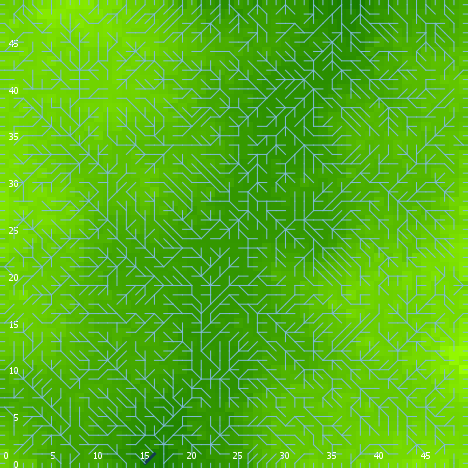

Source data for this figure (header and first rows):
export-world data (NetLogo 6.0.4)
land_05_withInitialEcologicalCommunity.n…
10/27/2020 17:49:43:217 +0000
RANDOM STATE
0 0 -1727483681 126 -1.6020529252194171 …
GLOBALS
min-pxcor, max-pxcor, min-pycor, max-pycor, perspective, subject, nextIndex, directed-links, ticks, display-mode, ecol_brushfrequencyinflection, ecol_brushfrequencyrate, ecol_grassfrequencyinflection, ecol_grassfrequencyrate, ecol_woodfrequencyinflection, ecol_woodfrequencyrate, elevationdistribution, elev_algorithm-style, elev_featureanglerange, elev_inversioniterations, elev_noise, elev_numdepressions, elev_numprotuberances, elev_numranges
0, 49, 0, 49, 0, nobody, 2600, "UNDIRECTED", -1, "elevation (m)", 8.334, 0.08242, 3.01, 0.08145, 21.73, 0.05546, [4.136947498249977 5.854718237012667 6.2…, "C#", 17.76, 0.5041, 4.107, 7, 5, 89
TURTLES
who, color, heading, xcor, ycor, shape, label, label-color, breed, hidden?, size, pen-size, pen-mode, numpoints
0, 135, 319, 2, 30, "default", "", 9.9, {breed flowholders}, true, 1, 1, "up", 
1, 97, 0, 2, 49, "line half", "", 9.9, {breed flowholders}, false, 1, 1, "up", 
2, 15, 329, 30, 21, "default", "", 9.9, {breed flowholders}, true, 1, 1, "up", 
3, 105, 35, 23, 3, "default", "", 9.9, {breed flowholders}, true, 1, 1, "up", 
4, 105, 338, 39, 10, "default", "", 9.9, {breed flowholders}, true, 1, 1, "up", 
5, 95, 21, 6, 16, "default", "", 9.9, {breed flowholders}, true, 1, 1, "up", 
6, 55, 265, 31, 20, "default", "", 9.9, {breed flowholders}, true, 1, 1, "up", 
7, 45, 16, 42, 14, "default", "", 9.9, {breed flowholders}, true, 1, 1, "up", 
8, 35, 152, 10, 12, "default", "", 9.9, {breed flowholders}, true, 1, 1, "up", 
9, 15, 187, 3, 41, "default", "", 9.9, {breed flowholders}, true, 1, 1, "up", 
10, 25, 349, 12, 46, "default", "", 9.9, {breed flowholders}, true, 1, 1, "up", 
11, 75, 235, 37, 29, "default", "", 9.9, {breed flowholders}, true, 1, 1, "up", 
12, 125, 185, 28, 28, "default", "", 9.9, {breed flowholders}, true, 1, 1, "up", 
13, 95, 1, 7, 32, "default", "", 9.9, {breed flowholders}, true, 1, 1, "up", 
14, 15, 90, 37, 23, "default", "", 9.9, {breed flowholders}, true, 1, 1, "up", 
15, 35, 193, 26, 21, "default", "", 9.9, {breed flowholders}, true, 1, 1, "up", 
16, 65, 223, 25, 22, "default", "", 9.9, {breed flowholders}, true, 1, 1, "up", 
17, 75, 151, 25, 25, "default", "", 9.9, {breed flowholders}, true, 1, 1, "up", 
18, 135, 174, 46, 43, "default", "", 9.9, {breed flowholders}, true, 1, 1, "up", 
19, 35, 152, 25, 32, "default", "", 9.9, {breed flowholders}, true, 1, 1, "up", 
20, 25, 334, 32, 22, "default", "", 9.9, {breed flowholders}, true, 1, 1, "up", 
21, 135, 156, 43, 48, "default", "", 9.9, {breed flowholders}, true, 1, 1, "up", 
22, 35, 45, 28, 20, "default", "", 9.9, {breed flowholders}, true, 1, 1, "up", 
23, 55, 273, 44, 22, "default", "", 9.9, {breed flowholders}, true, 1, 1, "up", 
24, 75, 225, 24, 9, "default", "", 9.9, {breed flowholders}, true, 1, 1, "up", 
25, 85, 88, 5, 7, "default", "", 9.9, {breed flowholders}, true, 1, 1, "up", 
26, 65, 118, 13, 24, "default", "", 9.9, {breed flowholders}, true, 1, 1, "up", 
27, 125, 31, 45, 22, "default", "", 9.9, {breed flowholders}, true, 1, 1, "up", 
28, 135, 298, 41, 22, "default", "", 9.9, {breed flowholders}, true, 1, 1, "up", 
29, 75, 207, 36, 46, "default", "", 9.9, {breed flowholders}, true, 1, 1, "up", 
30, 25, 66, 20, 12, "default", "", 9.9, {breed flowholders}, true, 1, 1, "up", 
31, 115, 296, 32, 14, "default", "", 9.9, {breed flowholders}, true, 1, 1, "up", 
32, 105, 107, 24, 37, "default", "", 9.9, {breed flowholders}, true, 1, 1, "up", 
33, 97, 0, 21, 49, "line half", "", 9.9, {breed flowholders}, false, 1, 1, "up", 
34, 45, 217, 38, 6, "default", "", 9.9, {breed flowholders}, true, 1, 1, "up", 
35, 25, 338, 1, 24, "default", "", 9.9, {breed flowholders}, true, 1, 1, "up", 
36, 97, 270, 0, 38, "line half", "", 9.9, {breed flowholders}, false, 1, 1, "up", 
37, 45, 127, 36, 20, "default", "", 9.9, {breed flowholders}, true, 1, 1, "up", 
38, 15, 96, 24, 22, "default", "", 9.9, {breed flowholders}, true, 1, 1, "up", 
39, 95, 51, 31, 19, "default", "", 9.9, {breed flowholders}, true, 1, 1, "up", 
40, 115, 184, 44, 42, "default", "", 9.9, {breed flowholders}, true, 1, 1, "up", 
41, 125, 87, 10, 45, "default", "", 9.9, {breed flowholders}, true, 1, 1, "up", 
42, 15, 7, 46, 39, "default", "", 9.9, {breed flowholders}, true, 1, 1, "up", 
43, 35, 74, 10, 35, "default", "", 9.9, {breed flowholders}, true, 1, 1, "up", 
44, 105, 262, 1, 25, "default", "", 9.9, {breed flowholders}, true, 1, 1, "up", 
45, 97, 270, 0, 42, "line half", "", 9.9, {breed flowholders}, false, 1, 1, "up", 
46, 97, 90, 49, 9, "line half", "", 9.9, {breed flowholders}, false, 1, 1, "up", 
47, 85, 113, 32, 17, "default", "", 9.9, {breed flowholders}, true, 1, 1, "up", 
48, 5, 88, 32, 25, "default", "", 9.9, {breed flowholders}, true, 1, 1, "up", 
49, 97, 270, 0, 28, "line half", "", 9.9, {breed flowholders}, false, 1, 1, "up", 
50, 95, 196, 5, 39, "default", "", 9.9, {breed flowholders}, true, 1, 1, "up", 
... 9,993 more rows
